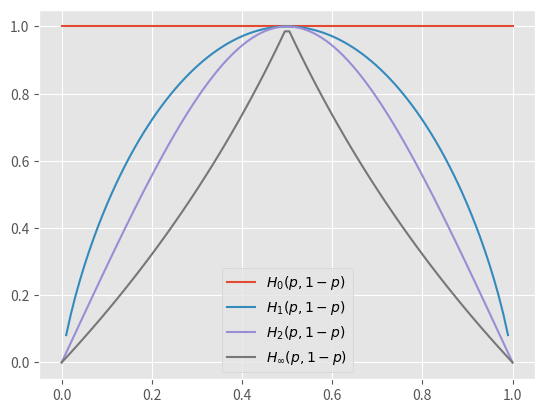

Generate this figure with matplotlib:
import numpy as np
import matplotlib.pyplot as plt
plt.style.use("ggplot")

def hartley_entropy(p):
    H_0 = np.log2(len(p))
    return H_0

def shannon_entropy(p):
    H_1 = - np.sum(p * np.log2(p))
    return H_1

def collision_entropy(p):
    H_2 = - np.log2(np.sum(p**2))
    return H_2

def min_entropy(p):
    max_p = np.max(p)
    H_inf = - np.log2(max_p)
    return H_inf

p = np.linspace(0, 1, 100)

h_0, h_1, h_2, h_inf = [], [], [], []
for p_i in p:
    P = np.array([p_i, 1-p_i])
    h_0.append(hartley_entropy(P))
    h_1.append(shannon_entropy(P))
    h_2.append(collision_entropy(P))
    h_inf.append(min_entropy(P))

fig = plt.figure()
ax = fig.add_subplot(1, 1, 1)
ax.plot(p, h_0, label=r"$H_0(p, 1-p)$")
ax.plot(p, h_1, label=r"$H_1(p, 1-p)$")
ax.plot(p, h_2, label=r"$H_2(p, 1-p)$")
ax.plot(p, h_inf, label=r"$H_{\infty}(p, 1-p)$")
ax.legend()
plt.show()
